3-way image classification set "clothing-dataset-small-master" from GitHub (hwrdyen/ML_ClothingClassifierData); label vocabulary: outwear, shirt, t-shirt.

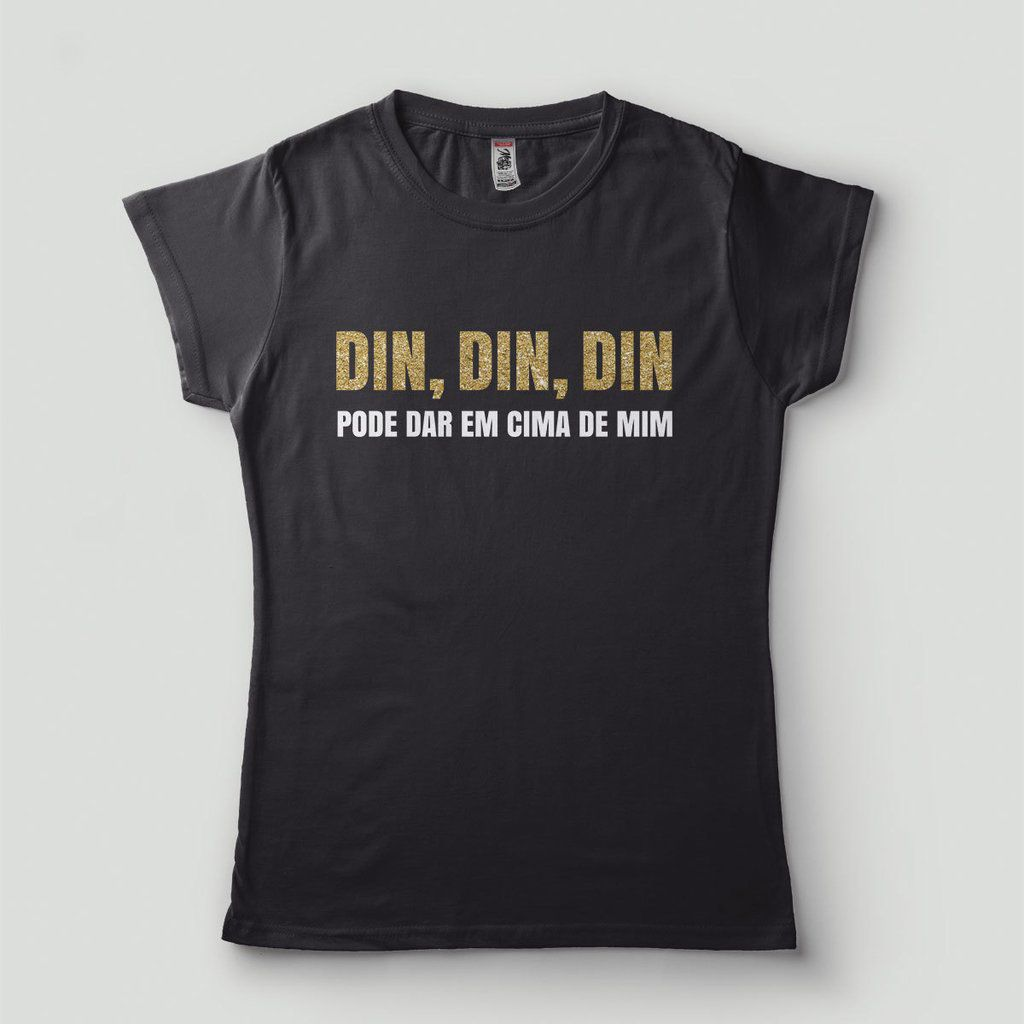
Label: t-shirt

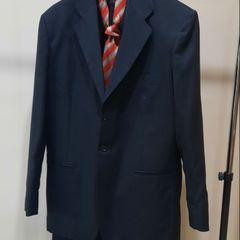
Label: outwear

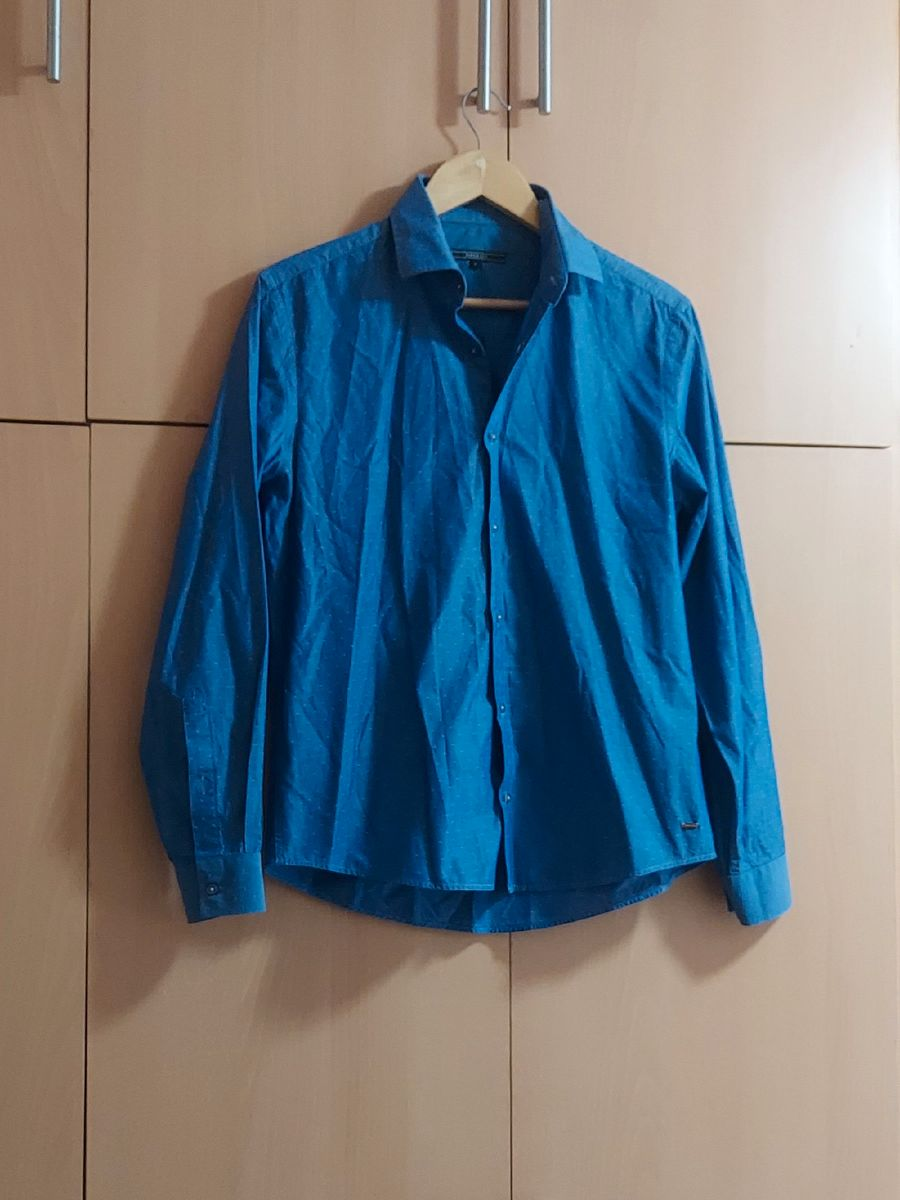
Label: shirt

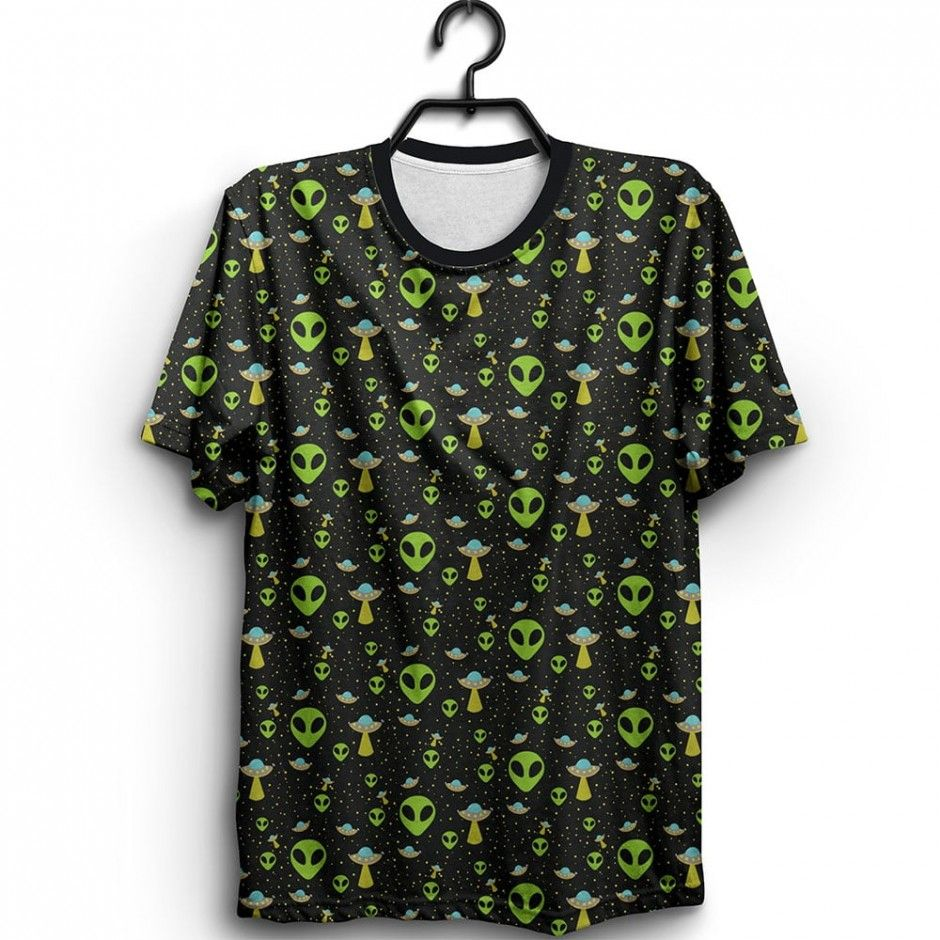
Label: t-shirt

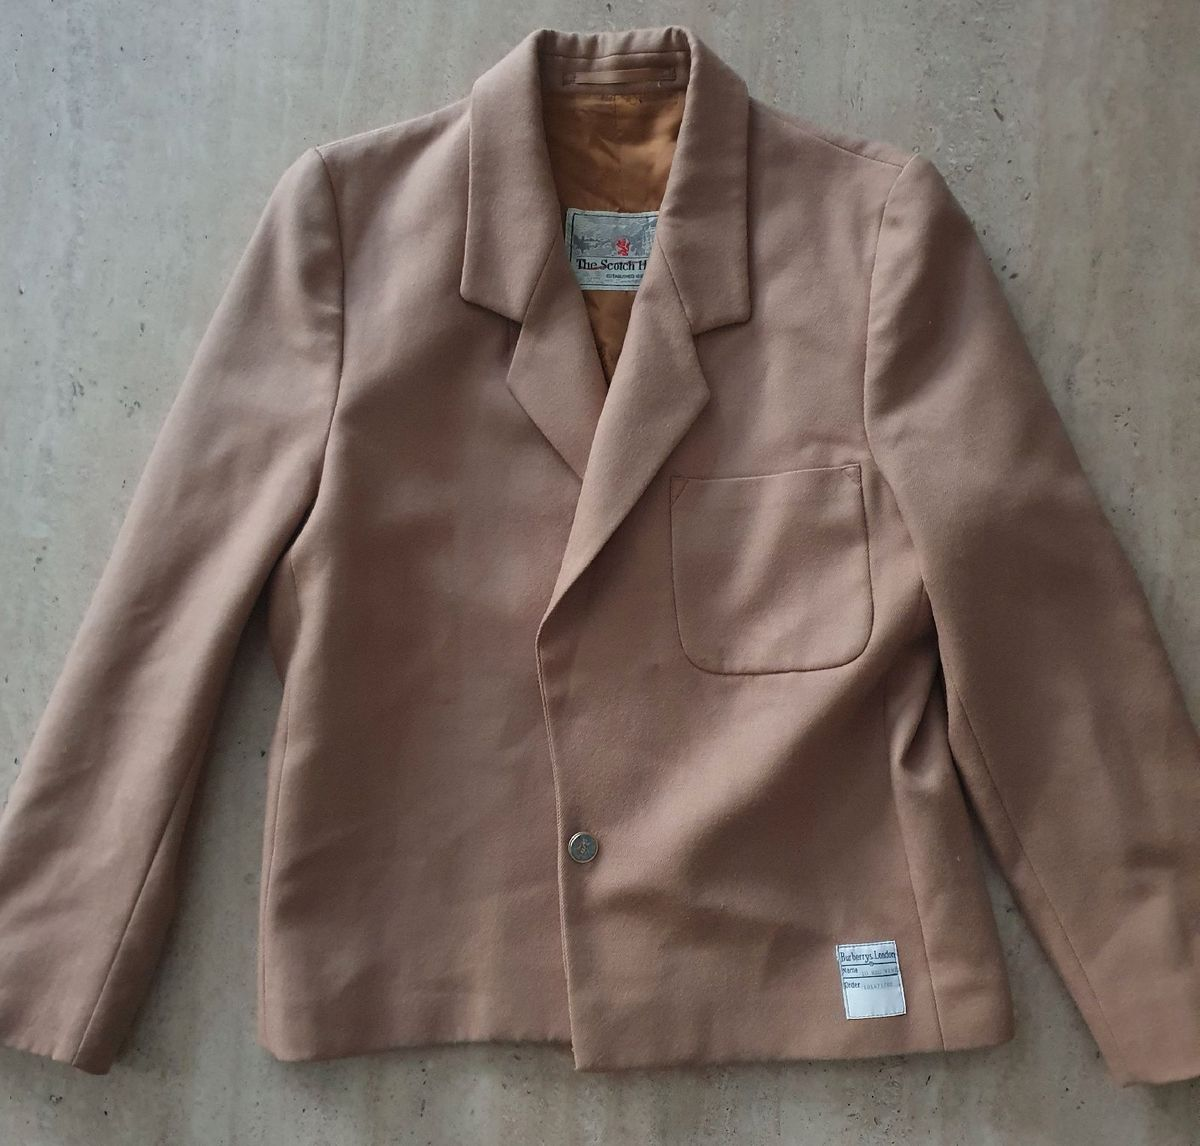
Label: outwear

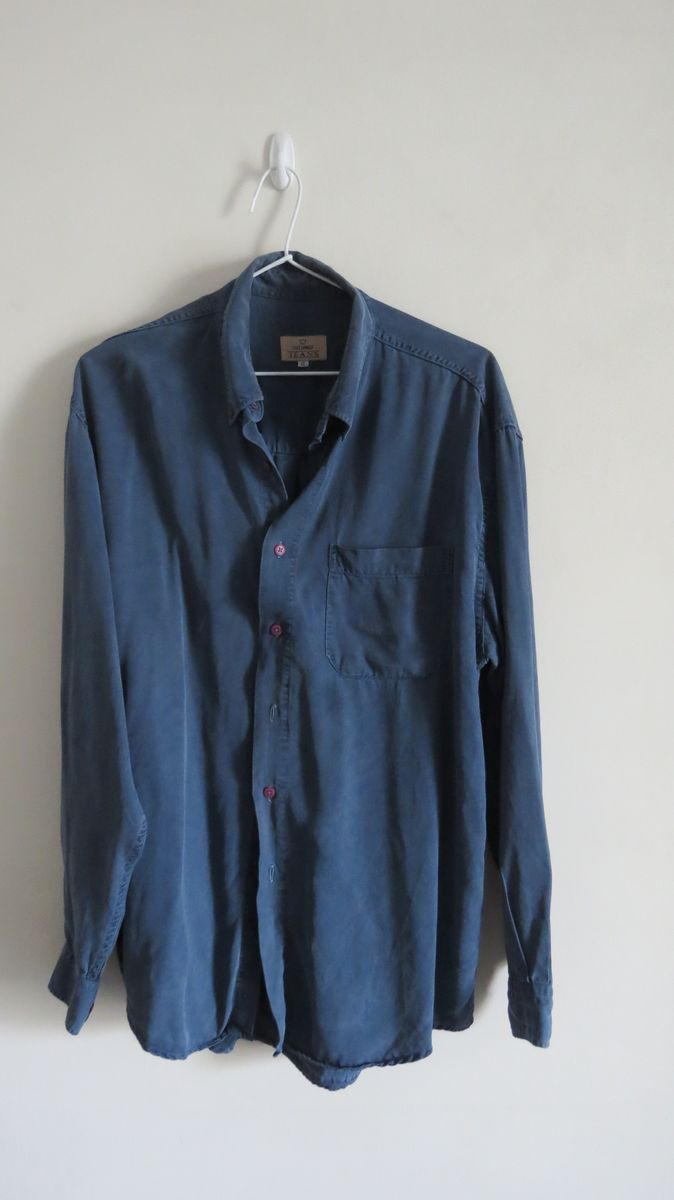
Label: shirt
